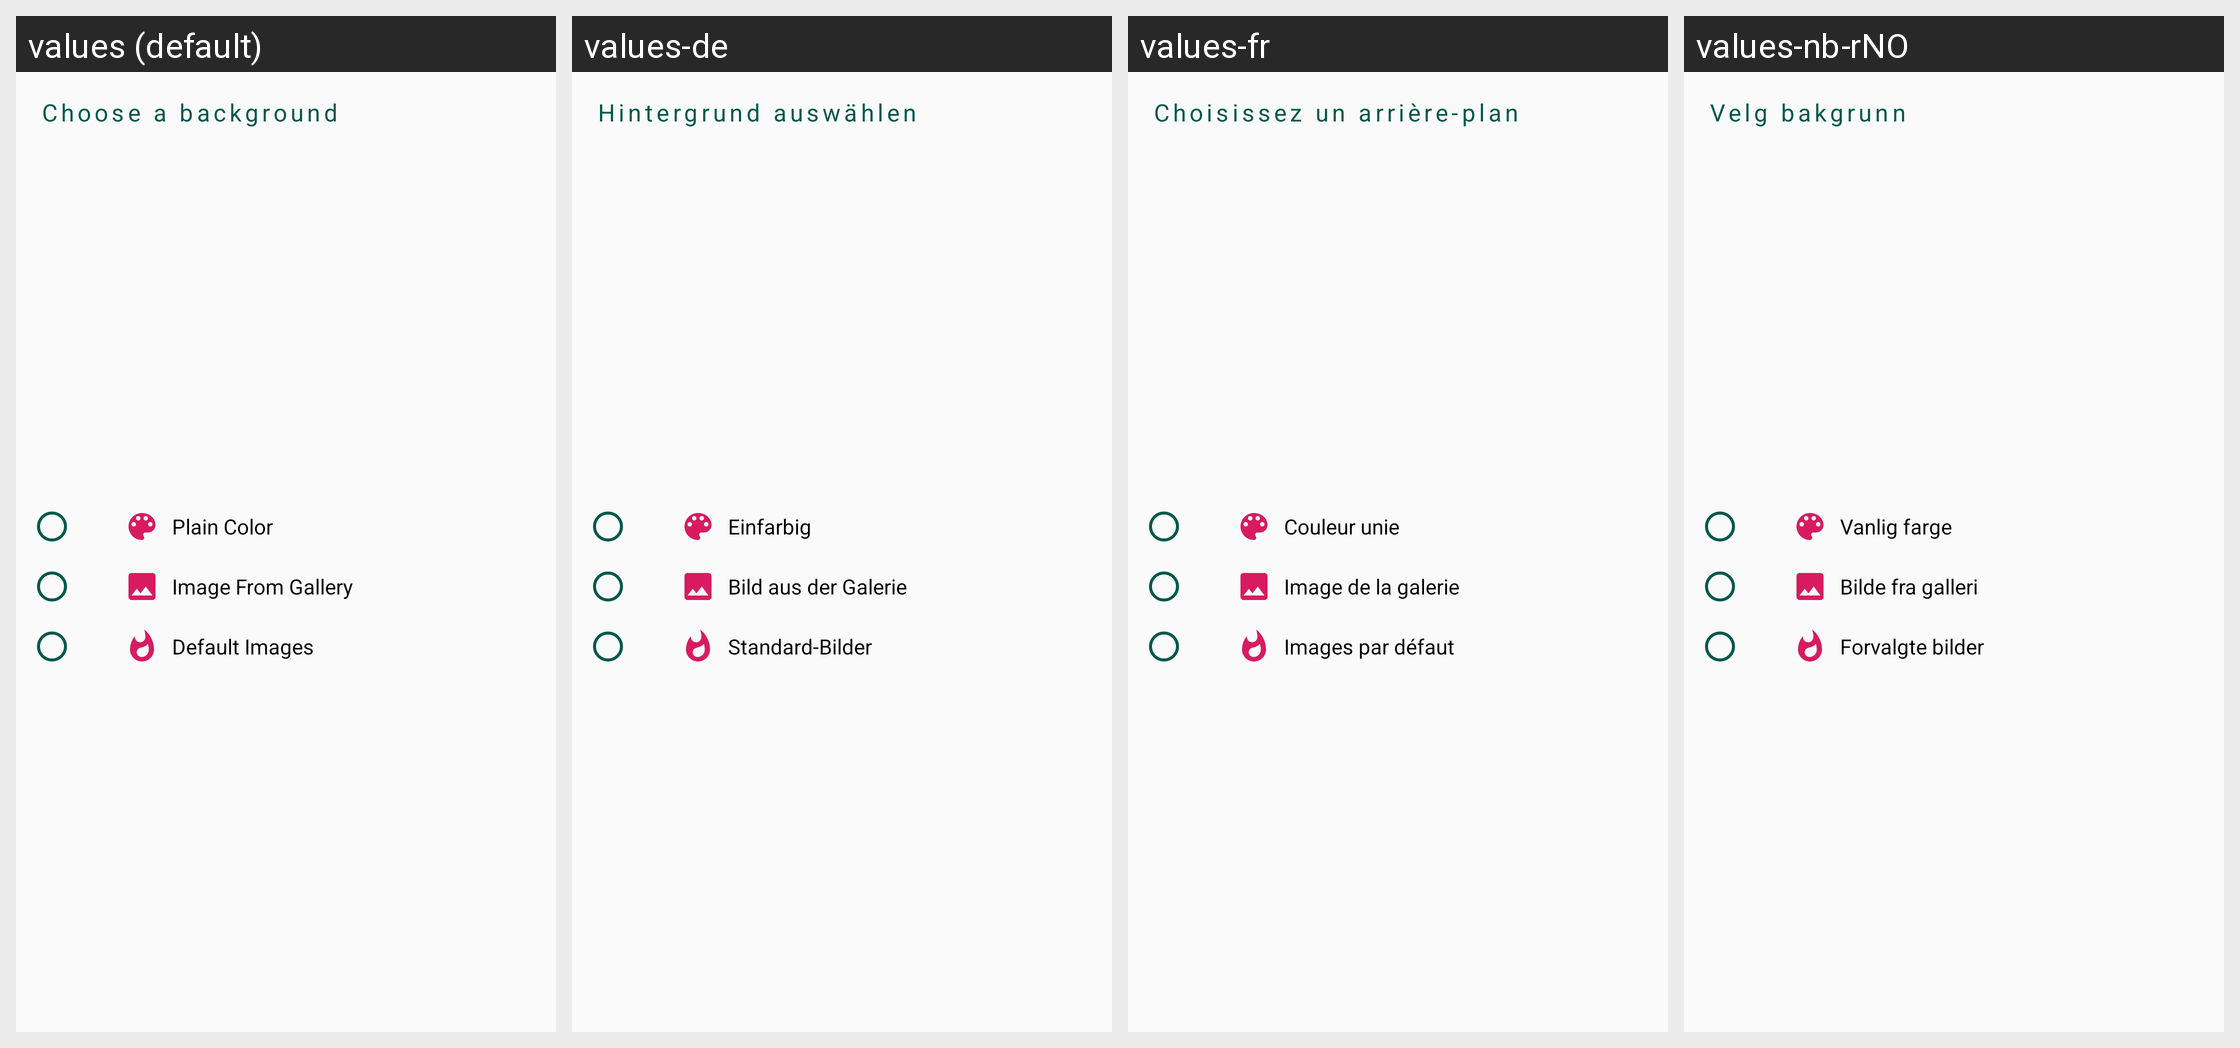

The Android screen above is rendered under several locales of the same app. Produce the string resources it draws, with the default and per-locale values.
Android screen res/layout/background_option_pick_dialog.xml rendered under 4 locales, left to right: values (default), values-de, values-fr, values-nb-rNO. Device: Nexus 5 (rendered at 1080×1920; each locale shown at half size, 540×960, under a caption strip naming it); theme AppTheme.
Other locales in the repository, not shown: values-arz, values-cs, values-hi, values-it, values-iw, values-or, values-ru, values-ta, values-tr.
Strings drawn on this screen, with the default value and each locale's value (text and hints the layout hard-codes, and strings that could not be matched under every locale, appear in the picture but are not listed):

choose_a_background
  values: Choose a background
  values-de: Hintergrund auswählen
  values-fr: Choisissez un arrière-plan
  values-nb-rNO: Velg bakgrunn

plain_color
  values: Plain Color
  values-de: Einfarbig
  values-fr: Couleur unie
  values-nb-rNO: Vanlig farge

image_from_gallery
  values: Image From Gallery
  values-de: Bild aus der Galerie
  values-fr: Image de la galerie
  values-nb-rNO: Bilde fra galleri

default_images
  values: Default Images
  values-de: Standard-Bilder
  values-fr: Images par défaut
  values-nb-rNO: Forvalgte bilder
